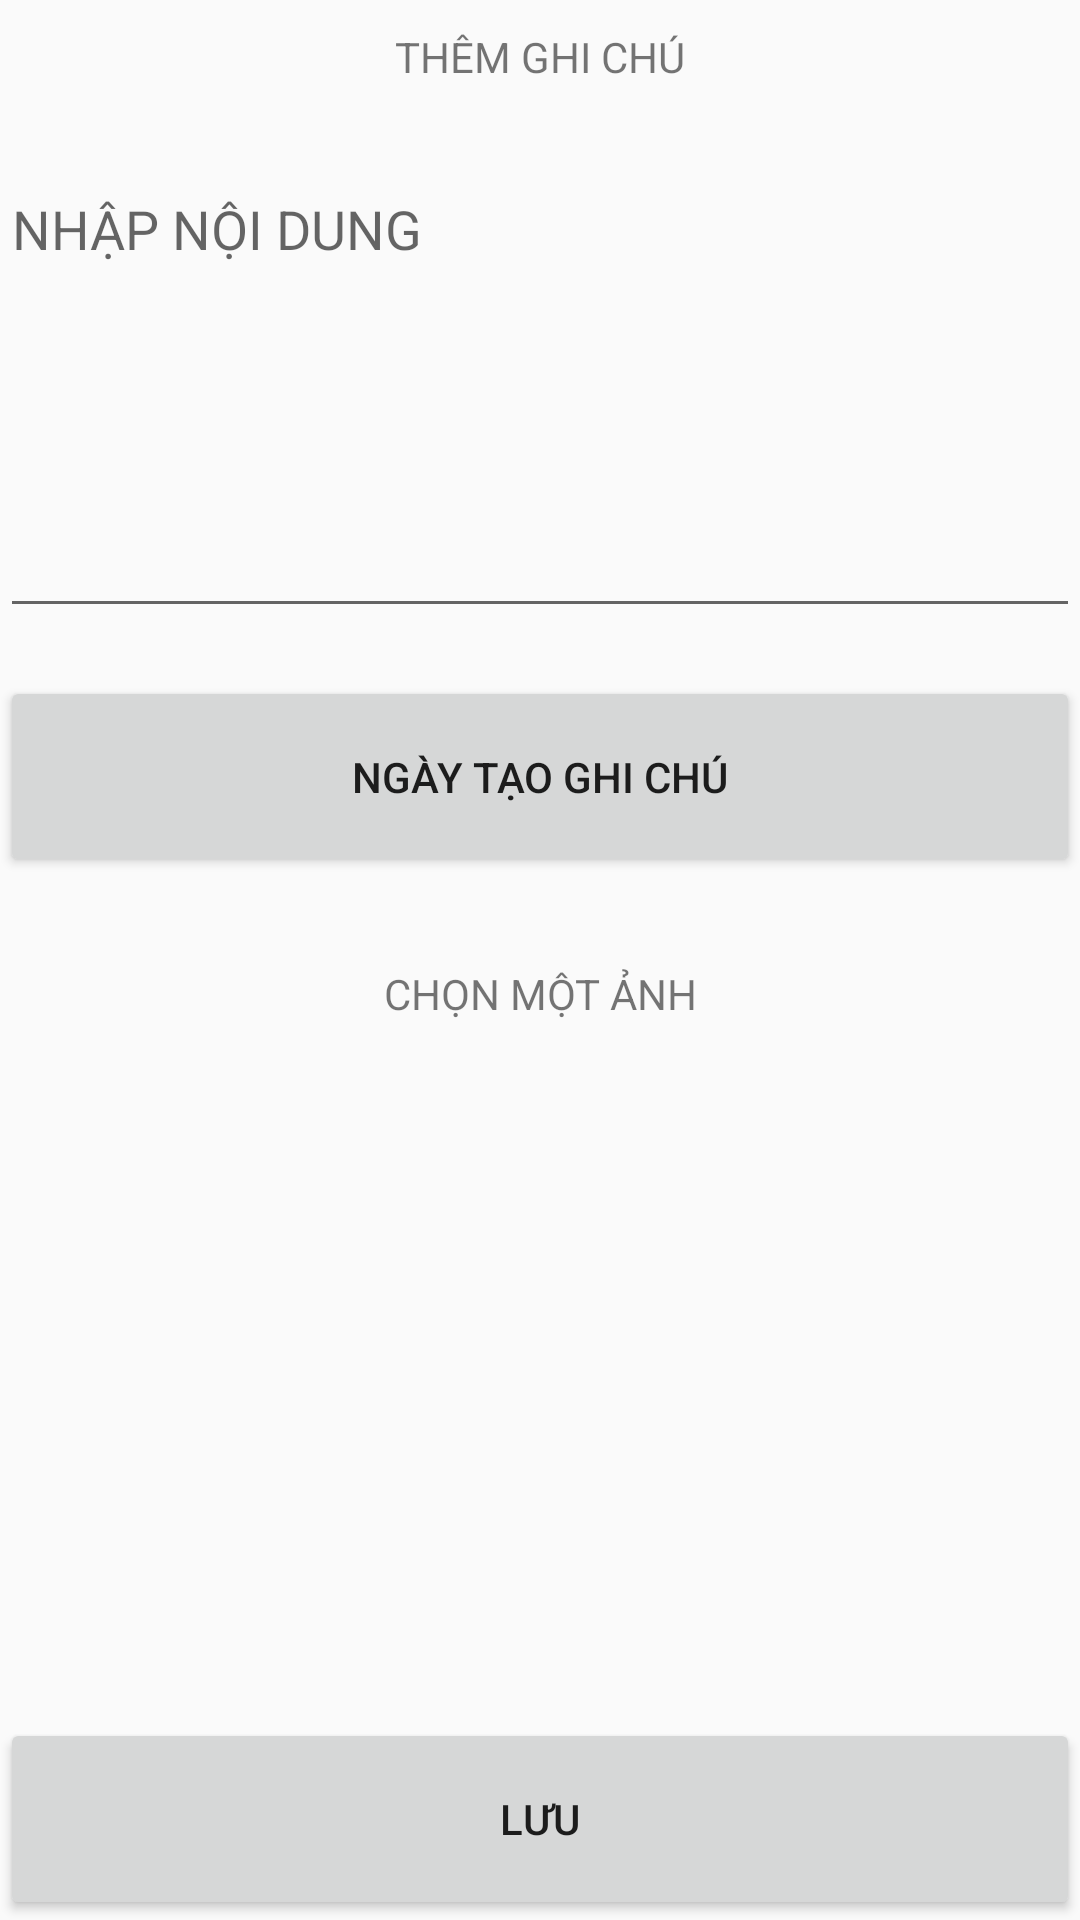

Write the Android layout XML for this screen, with the resource values it uses.
<!-- AndroidManifest.xml: application theme AppTheme -->
<!-- res/layout/activity_create_note_calendar.xml -->
<?xml version="1.0" encoding="utf-8"?>
<LinearLayout xmlns:android="http://schemas.android.com/apk/res/android"
    xmlns:app="http://schemas.android.com/apk/res-auto"
    xmlns:tools="http://schemas.android.com/tools"
    android:layout_width="match_parent"
    android:layout_height="match_parent"
    android:layout_marginTop="50dp"
    android:layout_marginBottom="50dp"
    android:layout_marginLeft="16dp"
    android:layout_marginRight="16dp"
    android:orientation="vertical"
    android:weightSum="10"
    tools:context=".activity.CreateNoteCalendarActivity">

    <LinearLayout
        android:layout_width="match_parent"
        android:layout_height="wrap_content"
        android:layout_marginBottom="20dp"
        android:layout_weight="4"
        android:orientation="vertical">

        <TextView
            android:layout_width="match_parent"
            android:layout_height="wrap_content"
            android:layout_marginBottom="16dp"
            android:layout_weight="0.5"
            android:gravity="center"
            android:text="THÊM GHI CHÚ" />

        <EditText
            android:layout_width="match_parent"
            android:layout_height="wrap_content"
            android:layout_marginBottom="16dp"
            android:layout_weight="3"
            android:gravity="top"
            android:hint="NHẬP NỘI DUNG" />

        <Button
            android:layout_width="match_parent"
            android:layout_height="wrap_content"
            android:layout_weight="0.5"
            android:onClick="setDate"
            android:text="NGÀY TẠO GHI CHÚ" />
    </LinearLayout>

    <LinearLayout
        android:layout_width="match_parent"
        android:layout_height="wrap_content"
        android:layout_weight="6"
        android:orientation="vertical">

        <TextView
            android:layout_width="match_parent"
            android:layout_height="wrap_content"
            android:layout_marginBottom="16dp"
            android:layout_weight="0.5"
            android:gravity="center"
            android:text="CHỌN MỘT ẢNH" />

        <ImageView
            android:layout_width="match_parent"
            android:layout_height="wrap_content"
            android:layout_marginBottom="16dp"
            android:layout_weight="5" />

        <Button
            android:layout_width="match_parent"
            android:layout_height="wrap_content"
            android:layout_weight="0.5"
            android:text="LƯU" />
    </LinearLayout>
</LinearLayout>
<!-- resources referenced by this layout -->
<resources>
  <style name="AppTheme" parent="Theme.AppCompat.Light.DarkActionBar">
          
          <item name="colorPrimary">#DF2D6A</item>
          <item name="colorPrimaryDark">@color/colorPrimaryDark</item>
          <item name="colorAccent">@color/colorAccent</item>
      </style>
  <color name="colorPrimaryDark">#3700B3</color>
  <color name="colorAccent">#03DAC5</color>
</resources>
